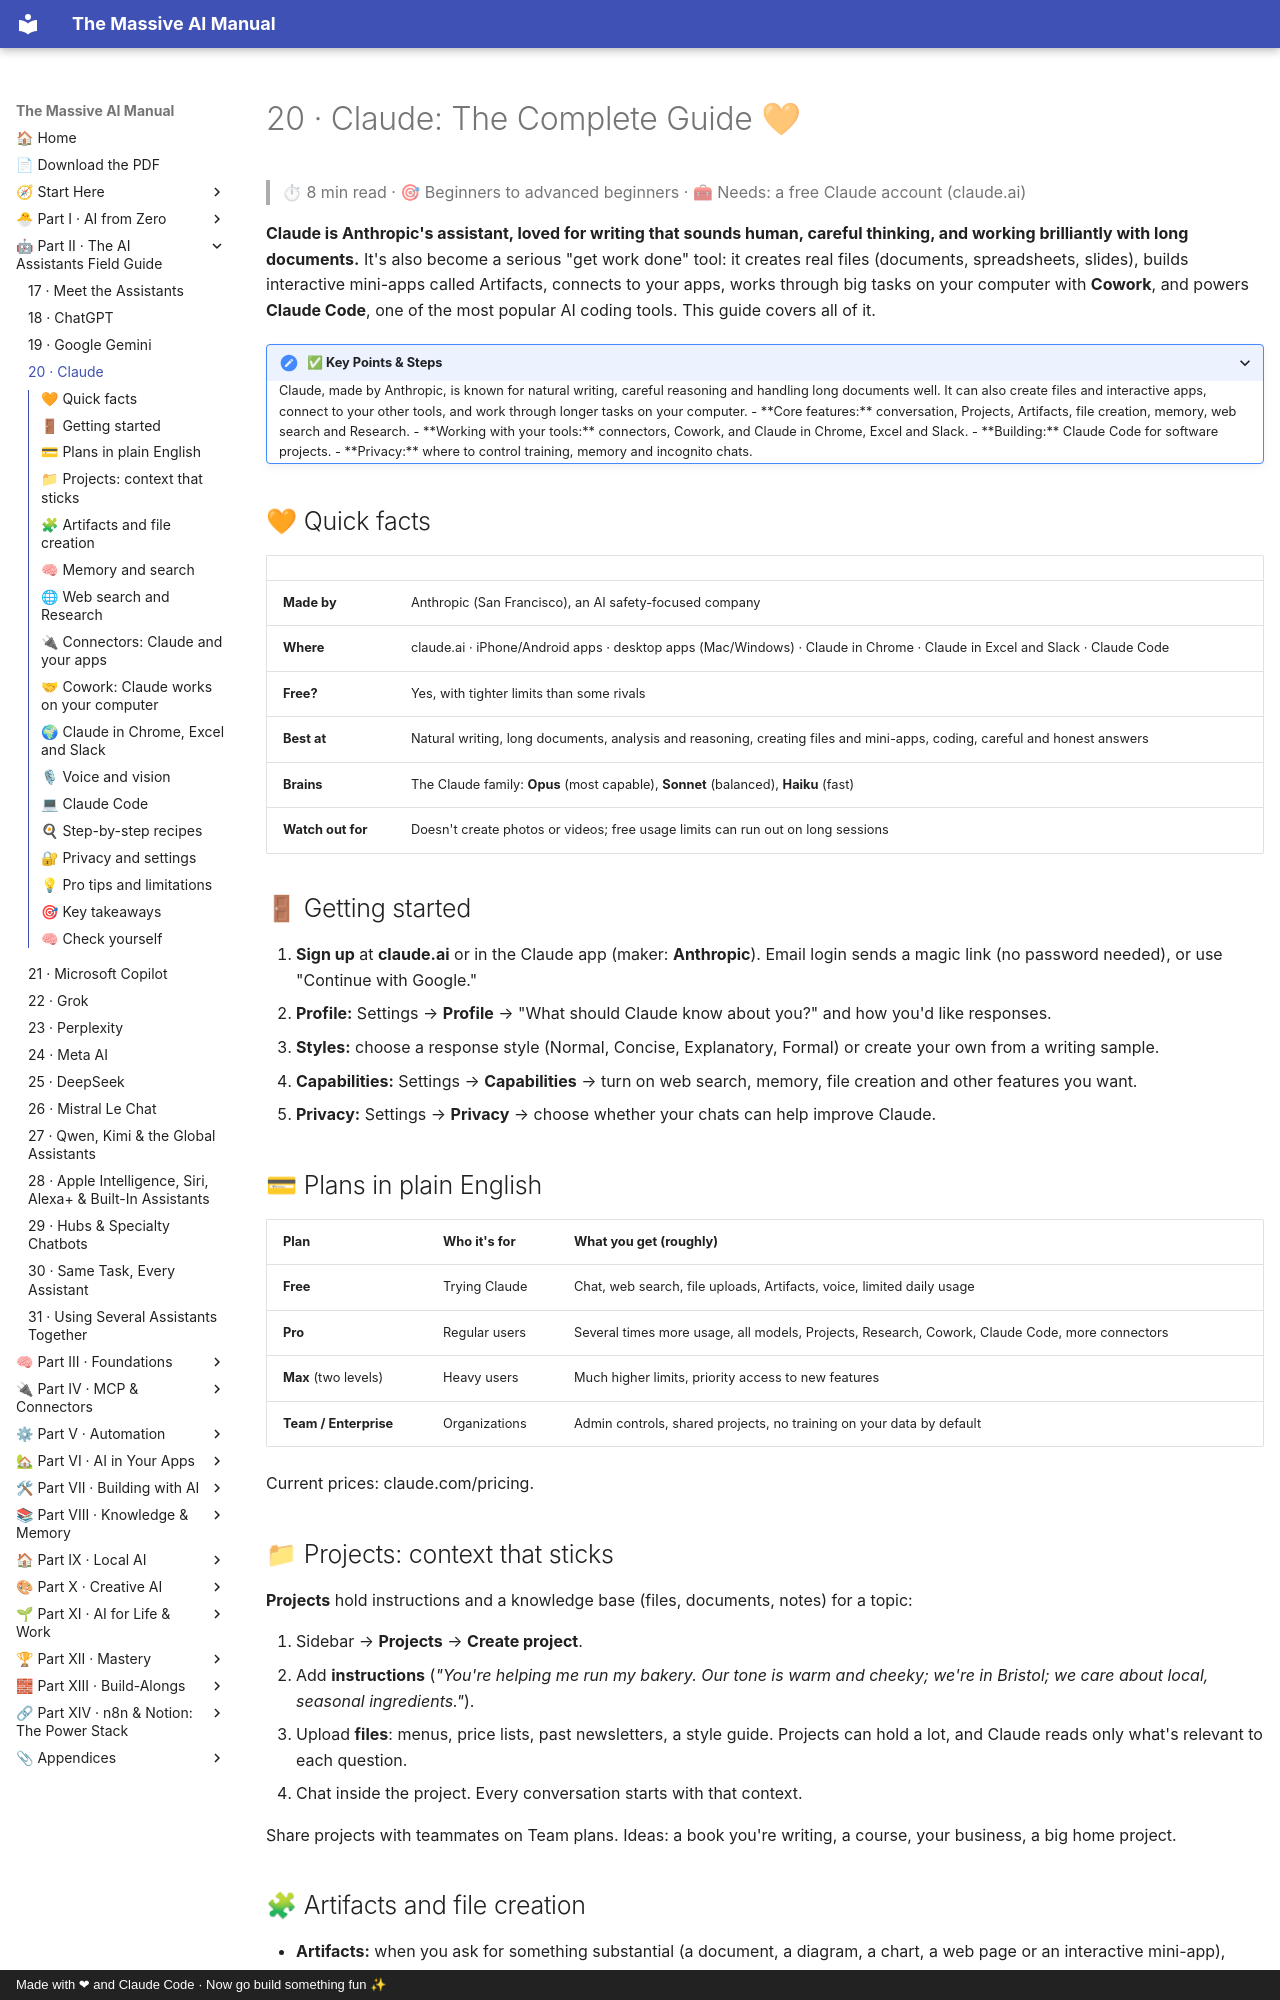

repository: Axmann8/AI_For_Advanced_Beginners · page: part-2-ai-assistants-field-guide/20-claude/index.html · generator: mkdocs · copyright: Made with ❤ and Claude Code · Now go build something fun ✨

# 20 · Claude: The Complete Guide 🧡

> ⏱ 8 min read · 🎯 Beginners to advanced beginners · 🧰 Needs: a free Claude account (claude.ai)

**Claude is Anthropic's assistant, loved for writing that sounds human, careful thinking, and working brilliantly with
long documents.** It's also become a serious "get work done" tool: it creates real files (documents, spreadsheets,
slides), builds interactive mini-apps called Artifacts, connects to your apps, works through big tasks on your computer
with **Cowork**, and powers **Claude Code**, one of the most popular AI coding tools. This guide covers all of it.

<details class="keypoints" open>
<summary>✅ Key Points & Steps</summary>

Claude, made by Anthropic, is known for natural writing, careful reasoning and handling long documents well. It can also create files and interactive apps, connect to your other tools, and work through longer tasks on your computer.

- **Core features:** conversation, Projects, Artifacts, file creation, memory, web search and Research.
- **Working with your tools:** connectors, Cowork, and Claude in Chrome, Excel and Slack.
- **Building:** Claude Code for software projects.
- **Privacy:** where to control training, memory and incognito chats.

</details>

<!-- in-this-chapter -->

## 🧡 Quick facts

| | |
|---|---|
| **Made by** | Anthropic (San Francisco), an AI safety-focused company |
| **Where** | claude.ai · iPhone/Android apps · desktop apps (Mac/Windows) · Claude in Chrome · Claude in Excel and Slack · Claude Code |
| **Free?** | Yes, with tighter limits than some rivals |
| **Best at** | Natural writing, long documents, analysis and reasoning, creating files and mini-apps, coding, careful and honest answers |
| **Brains** | The Claude family: **Opus** (most capable), **Sonnet** (balanced), **Haiku** (fast) |
| **Watch out for** | Doesn't create photos or videos; free usage limits can run out on long sessions |

## 🚪 Getting started

1. **Sign up** at **claude.ai** or in the Claude app (maker: **Anthropic**). Email login sends a magic link (no
   password needed), or use "Continue with Google."
2. **Profile:** Settings → **Profile** → "What should Claude know about you?" and how you'd like responses.
3. **Styles:** choose a response style (Normal, Concise, Explanatory, Formal) or create your own from a writing sample.
4. **Capabilities:** Settings → **Capabilities** → turn on web search, memory, file creation and other features you
   want.
5. **Privacy:** Settings → **Privacy** → choose whether your chats can help improve Claude.

## 💳 Plans in plain English

| Plan | Who it's for | What you get (roughly) |
|---|---|---|
| **Free** | Trying Claude | Chat, web search, file uploads, Artifacts, voice, limited daily usage |
| **Pro** | Regular users | Several times more usage, all models, Projects, Research, Cowork, Claude Code, more connectors |
| **Max** (two levels) | Heavy users | Much higher limits, priority access to new features |
| **Team / Enterprise** | Organizations | Admin controls, shared projects, no training on your data by default |

Current prices: claude.com/pricing.

## 📁 Projects: context that sticks

**Projects** hold instructions and a knowledge base (files, documents, notes) for a topic:

1. Sidebar → **Projects** → **Create project**.
2. Add **instructions** (*"You're helping me run my bakery. Our tone is warm and cheeky; we're in Bristol; we care
   about local, seasonal ingredients."*).
3. Upload **files**: menus, price lists, past newsletters, a style guide. Projects can hold a lot, and Claude reads only
   what's relevant to each question.
4. Chat inside the project. Every conversation starts with that context.

Share projects with teammates on Team plans. Ideas: a book you're writing, a course, your business, a big home project.
